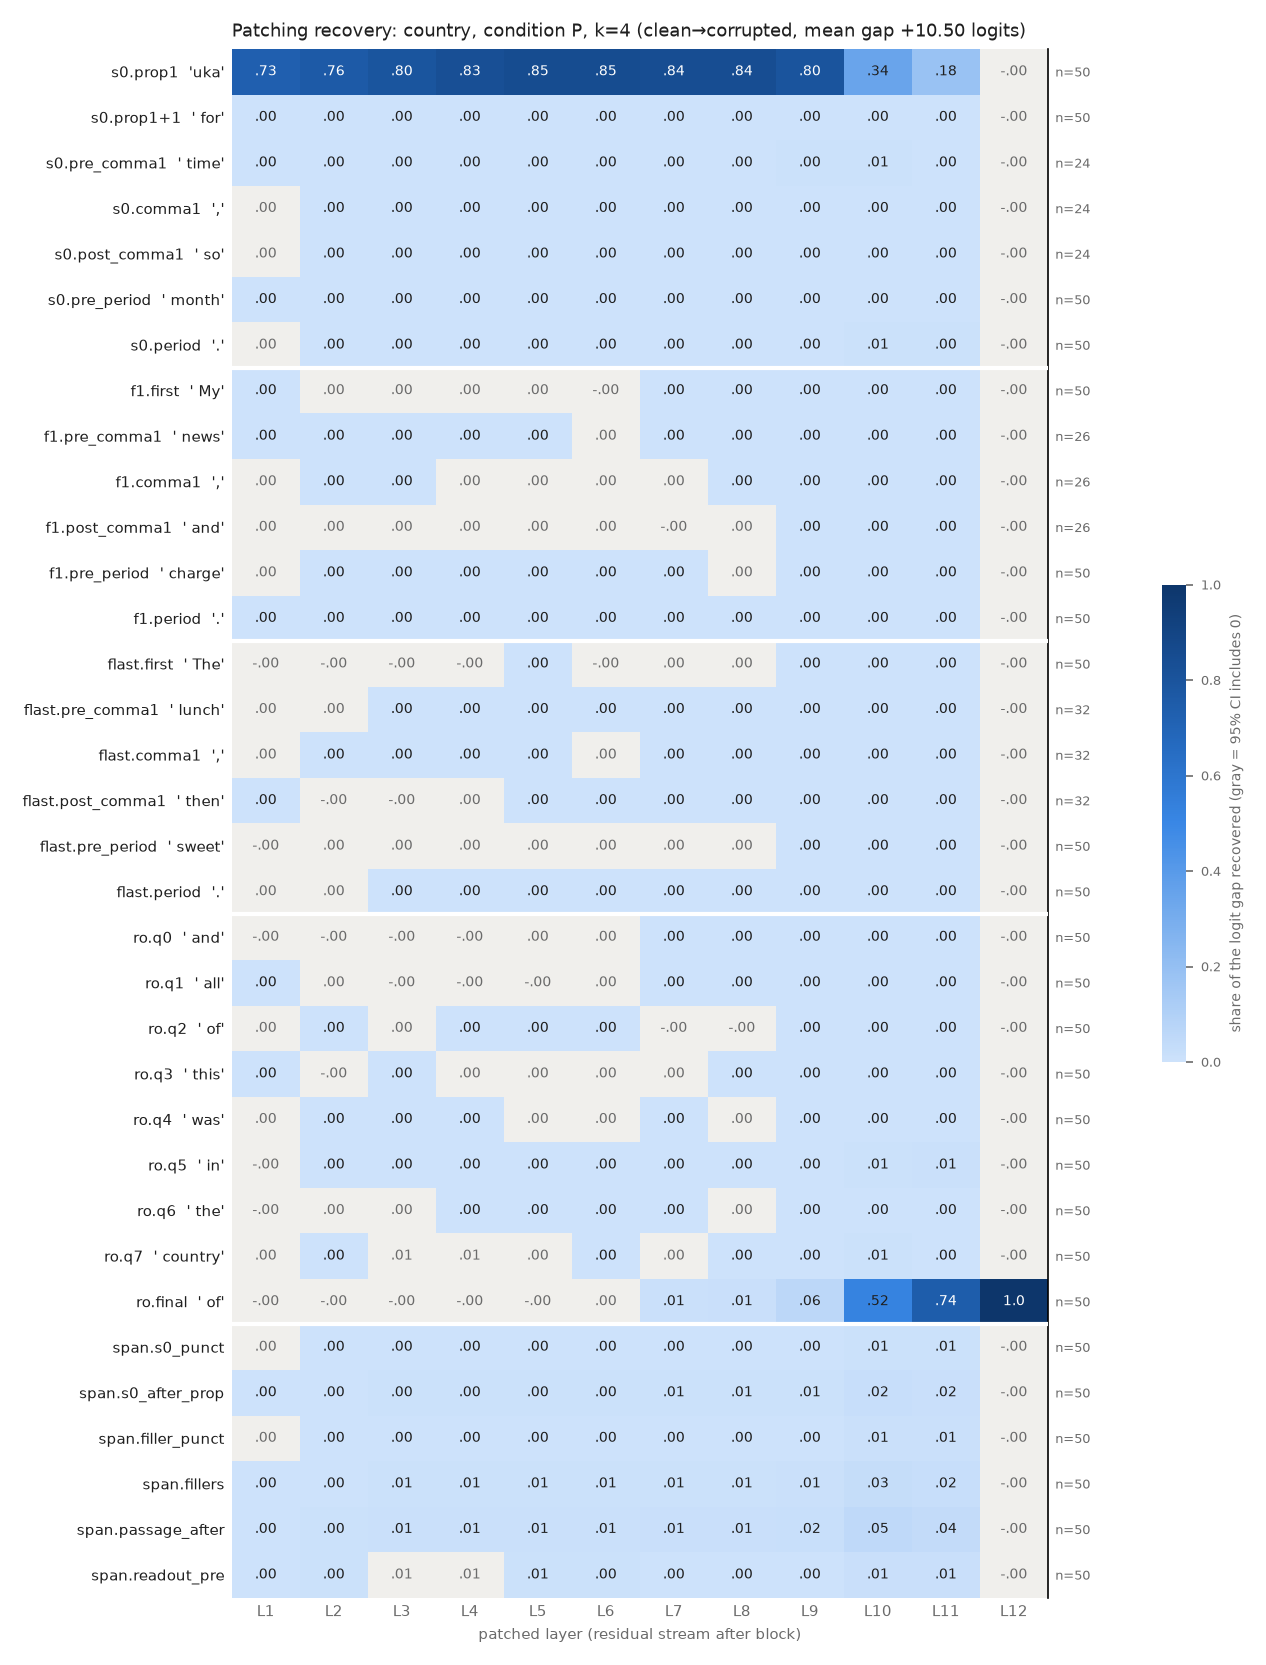

Data behind this chart, as committed beside it:
row, example, layer, recovery, ci_lo, ci_hi, n_pairs
s0.prop1, uka, 1, 0.7293, 0.6636, 0.7928, 50
s0.prop1, uka, 2, 0.7604, 0.7009, 0.8187, 50
s0.prop1, uka, 3, 0.7952, 0.7402, 0.8494, 50
s0.prop1, uka, 4, 0.8292, 0.7843, 0.8722, 50
s0.prop1, uka, 5, 0.8485, 0.8076, 0.8883, 50
s0.prop1, uka, 6, 0.849, 0.8087, 0.8893, 50
s0.prop1, uka, 7, 0.8414, 0.8007, 0.8809, 50
s0.prop1, uka, 8, 0.8426, 0.8022, 0.8822, 50
s0.prop1, uka, 9, 0.7996, 0.7596, 0.8391, 50
s0.prop1, uka, 10, 0.3443, 0.3099, 0.3796, 50
s0.prop1, uka, 11, 0.1804, 0.1592, 0.2025, 50
s0.prop1, uka, 12, -1.752399141566306e-07, -4.488093512401328e-07, 1.0230644057684323e-07, 50
s0.prop1+1, for, 1, 0.0001303, 4.2560105064150704e-05, 0.0002246, 50
s0.prop1+1, for, 2, 0.0003015, 0.0002001, 0.0004198, 50
s0.prop1+1, for, 3, 0.0005495, 0.0003392, 0.0007553, 50
s0.prop1+1, for, 4, 0.0003236, 0.000108, 0.0005383, 50
s0.prop1+1, for, 5, 0.0003622, 7.034912485054856e-05, 0.0006571, 50
s0.prop1+1, for, 6, 0.0004583, 0.00019, 0.0007215, 50
s0.prop1+1, for, 7, 0.0003069, 7.049606007686178e-05, 0.0005629, 50
s0.prop1+1, for, 8, 0.0004826, 0.0002713, 0.000729, 50
s0.prop1+1, for, 9, 0.00101, 0.0005956, 0.001475, 50
s0.prop1+1, for, 10, 0.00302, 0.002262, 0.003834, 50
s0.prop1+1, for, 11, 0.002695, 0.002053, 0.003386, 50
s0.prop1+1, for, 12, -1.752399141566306e-07, -4.3403289811588544e-07, 8.263949728130305e-08, 50
s0.pre_comma1, time, 1, 0.0005979, 0.000183, 0.001112, 24
s0.pre_comma1, time, 2, 0.001064, 0.0004497, 0.001785, 24
s0.pre_comma1, time, 3, 0.001742, 0.0007896, 0.002838, 24
s0.pre_comma1, time, 4, 0.00197, 0.0009826, 0.003139, 24
s0.pre_comma1, time, 5, 0.001943, 0.001035, 0.003067, 24
s0.pre_comma1, time, 6, 0.00188, 0.000959, 0.003026, 24
s0.pre_comma1, time, 7, 0.002436, 0.001347, 0.003663, 24
s0.pre_comma1, time, 8, 0.002423, 0.001257, 0.003726, 24
s0.pre_comma1, time, 9, 0.003912, 0.002091, 0.005852, 24
s0.pre_comma1, time, 10, 0.00594, 0.00349, 0.00853, 24
s0.pre_comma1, time, 11, 0.002737, 0.001547, 0.004046, 24
s0.pre_comma1, time, 12, -2.7979564742012415e-07, -7.21658828884404e-07, 1.3840523144155255e-07, 24
s0.comma1, ,, 1, 3.838722652170572e-05, -8.070283988684952e-05, 0.0001598, 24
s0.comma1, ,, 2, 0.0002364, 0.0001021, 0.00038, 24
s0.comma1, ,, 3, 0.0002684, 7.402213956247501e-05, 0.0004783, 24
s0.comma1, ,, 4, 0.0002396, 9.733484183341762e-05, 0.000385, 24
s0.comma1, ,, 5, 0.000378, 0.0002052, 0.0005681, 24
s0.comma1, ,, 6, 0.0003031, 0.0001713, 0.000433, 24
s0.comma1, ,, 7, 0.0004708, 0.0003847, 0.0005678, 24
s0.comma1, ,, 8, 0.0004363, 0.0003317, 0.0005629, 24
s0.comma1, ,, 9, 0.0005521, 0.0004519, 0.000659, 24
s0.comma1, ,, 10, 0.001963, 0.001484, 0.002491, 24
s0.comma1, ,, 11, 0.001687, 0.001269, 0.002124, 24
s0.comma1, ,, 12, -2.7979564742012415e-07, -7.179574952476024e-07, 1.5043924744949104e-07, 24
s0.post_comma1, so, 1, 5.4817857764284853e-05, -1.4184948202288468e-05, 0.0001302, 24
s0.post_comma1, so, 2, 0.0001309, 6.477473468196316e-05, 0.0002026, 24
s0.post_comma1, so, 3, 0.0003788, 0.0002036, 0.0005677, 24
s0.post_comma1, so, 4, 0.0004427, 0.000249, 0.0006446, 24
s0.post_comma1, so, 5, 0.0004085, 0.0002209, 0.000606, 24
s0.post_comma1, so, 6, 0.0003269, 8.54127456504985e-05, 0.000576, 24
s0.post_comma1, so, 7, 0.0003425, 0.000229, 0.0004726, 24
s0.post_comma1, so, 8, 0.000275, 0.0001914, 0.0003682, 24
s0.post_comma1, so, 9, 0.0002161, 0.0001446, 0.0002943, 24
s0.post_comma1, so, 10, 0.0008187, 0.0006969, 0.0009563, 24
s0.post_comma1, so, 11, 0.0007891, 0.0006661, 0.0009212, 24
s0.post_comma1, so, 12, -2.7979564742012415e-07, -7.051375824543488e-07, 1.3983322879113876e-07, 24
... 348 more rows
